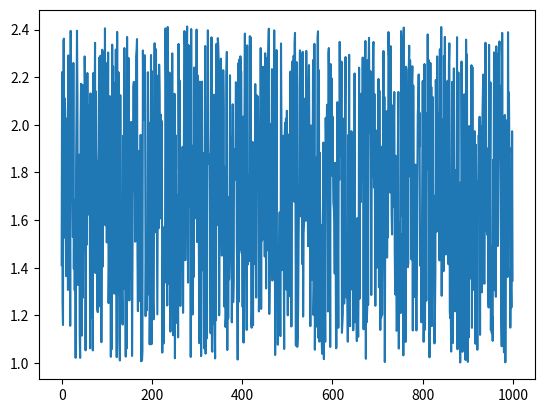

Recreate this plot in Python.
"""
This module is a test
"""
import numpy as np
import random as rnd
from matplotlib import pyplot

def hello_word():
    """
    Test function
    :return: "hello word"
    """
    print("hello word")



gamma = 1.
v = 1.
force = 1.
tab = []

for i in range(1000):
    v = v - gamma * v + np.sqrt(2.*gamma)*rnd.random() + force
    tab.append(v)


pyplot.plot(tab)
pyplot.show()